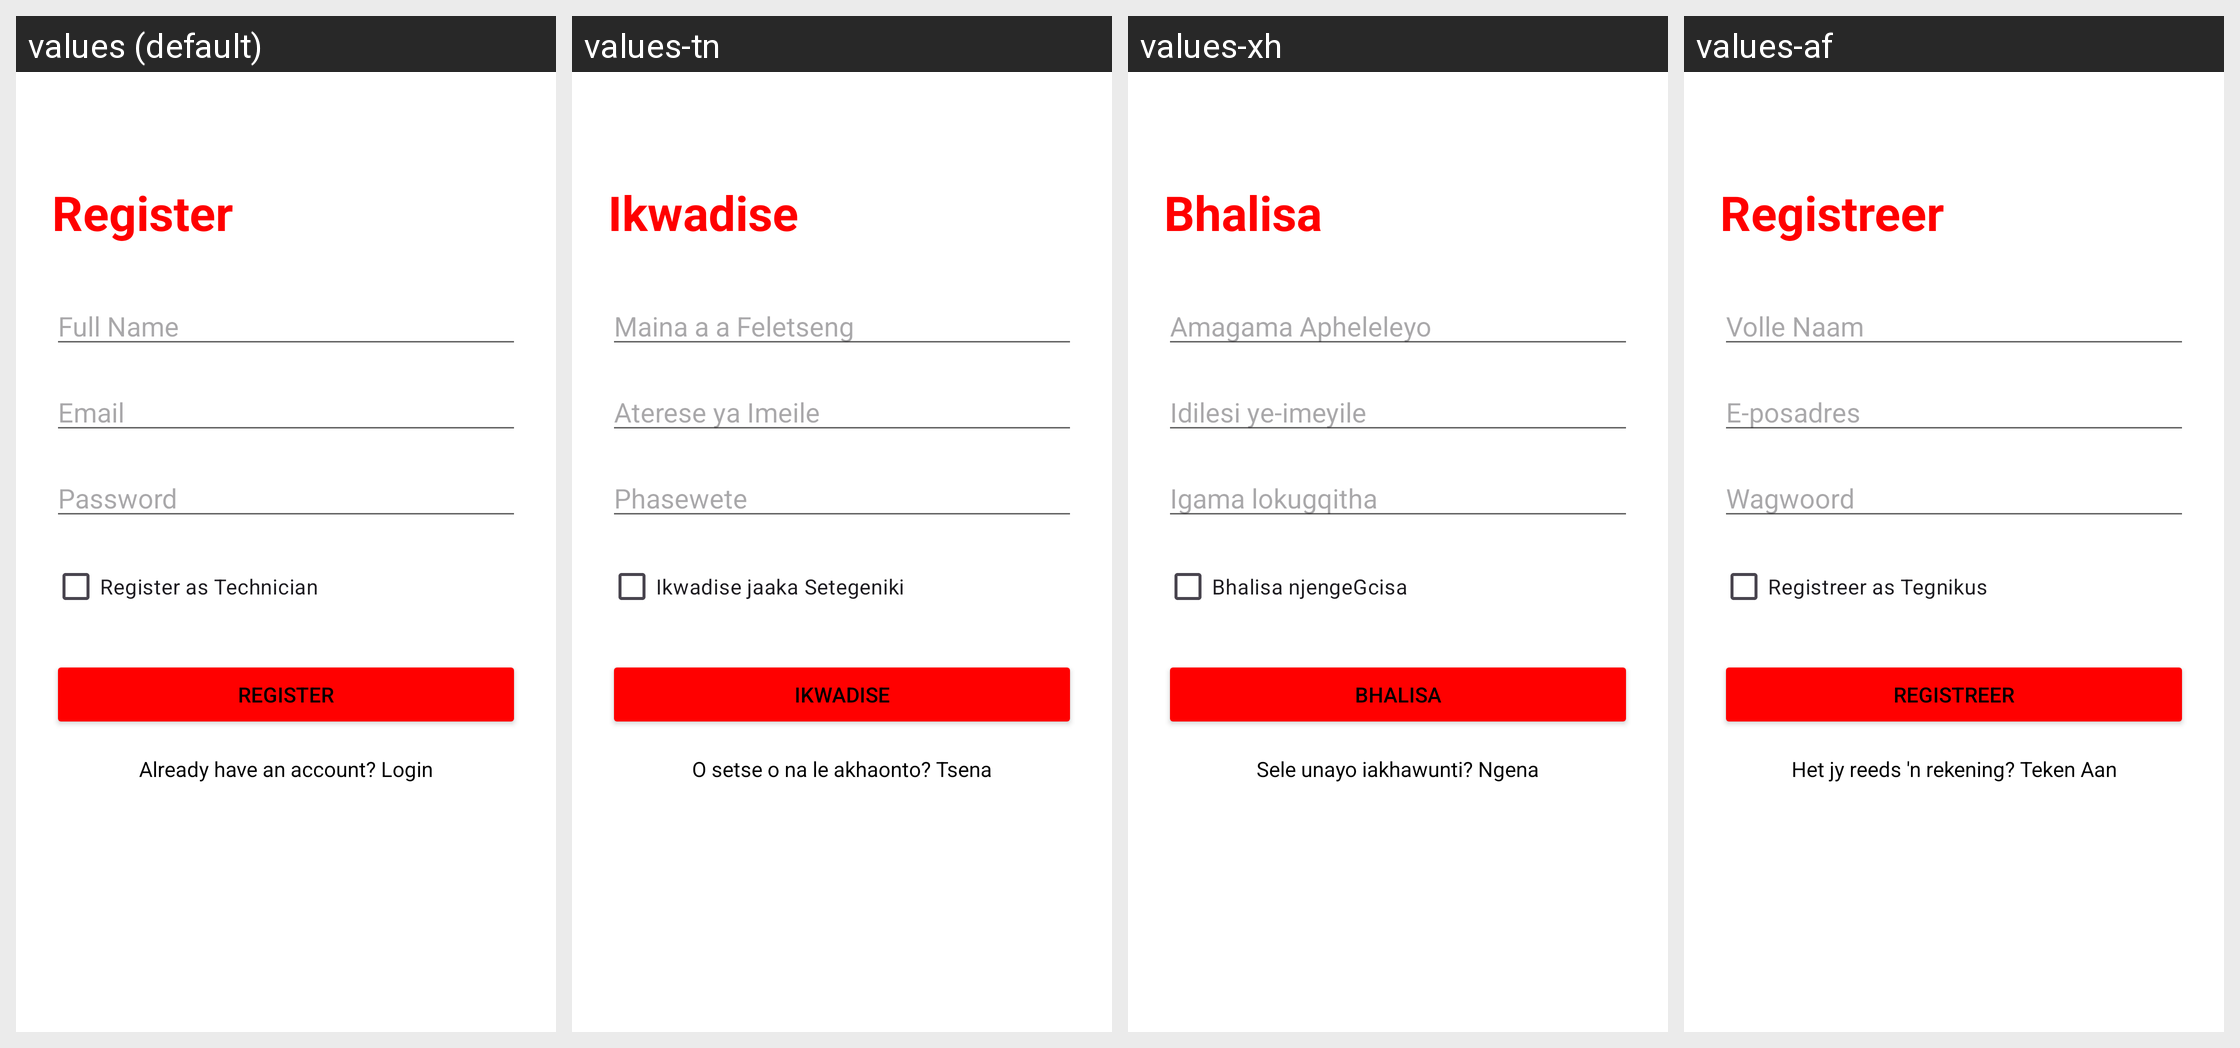

For this localized Android screen grid, give each drawn string resource with its value in every locale shown.
Android screen res/layout/activity_register.xml rendered under 4 locales, left to right: values (default), values-tn, values-xh, values-af. Device: Nexus 5 (rendered at 1080×1920; each locale shown at half size, 540×960, under a caption strip naming it); theme Theme.PeAirbrakes.
Strings drawn on this screen, with the default value and each locale's value (text and hints the layout hard-codes, and strings that could not be matched under every locale, appear in the picture but are not listed):

register_title
  values: Register
  values-tn: Ikwadise
  values-xh: Bhalisa
  values-af: Registreer

full_name_hint
  values: Full Name
  values-tn: Maina a a Feletseng
  values-xh: Amagama Apheleleyo
  values-af: Volle Naam

email_hint
  values: Email
  values-tn: Aterese ya Imeile
  values-xh: Idilesi ye-imeyile
  values-af: E-posadres

password_hint
  values: Password
  values-tn: Phasewete
  values-xh: Igama lokugqitha
  values-af: Wagwoord

is_technician
  values: Register as Technician
  values-tn: Ikwadise jaaka Setegeniki
  values-xh: Bhalisa njengeGcisa
  values-af: Registreer as Tegnikus

already_have_account
  values: Already have an account? Login
  values-tn: O setse o na le akhaonto? Tsena
  values-xh: Sele unayo iakhawunti? Ngena
  values-af: Het jy reeds 'n rekening? Teken Aan
